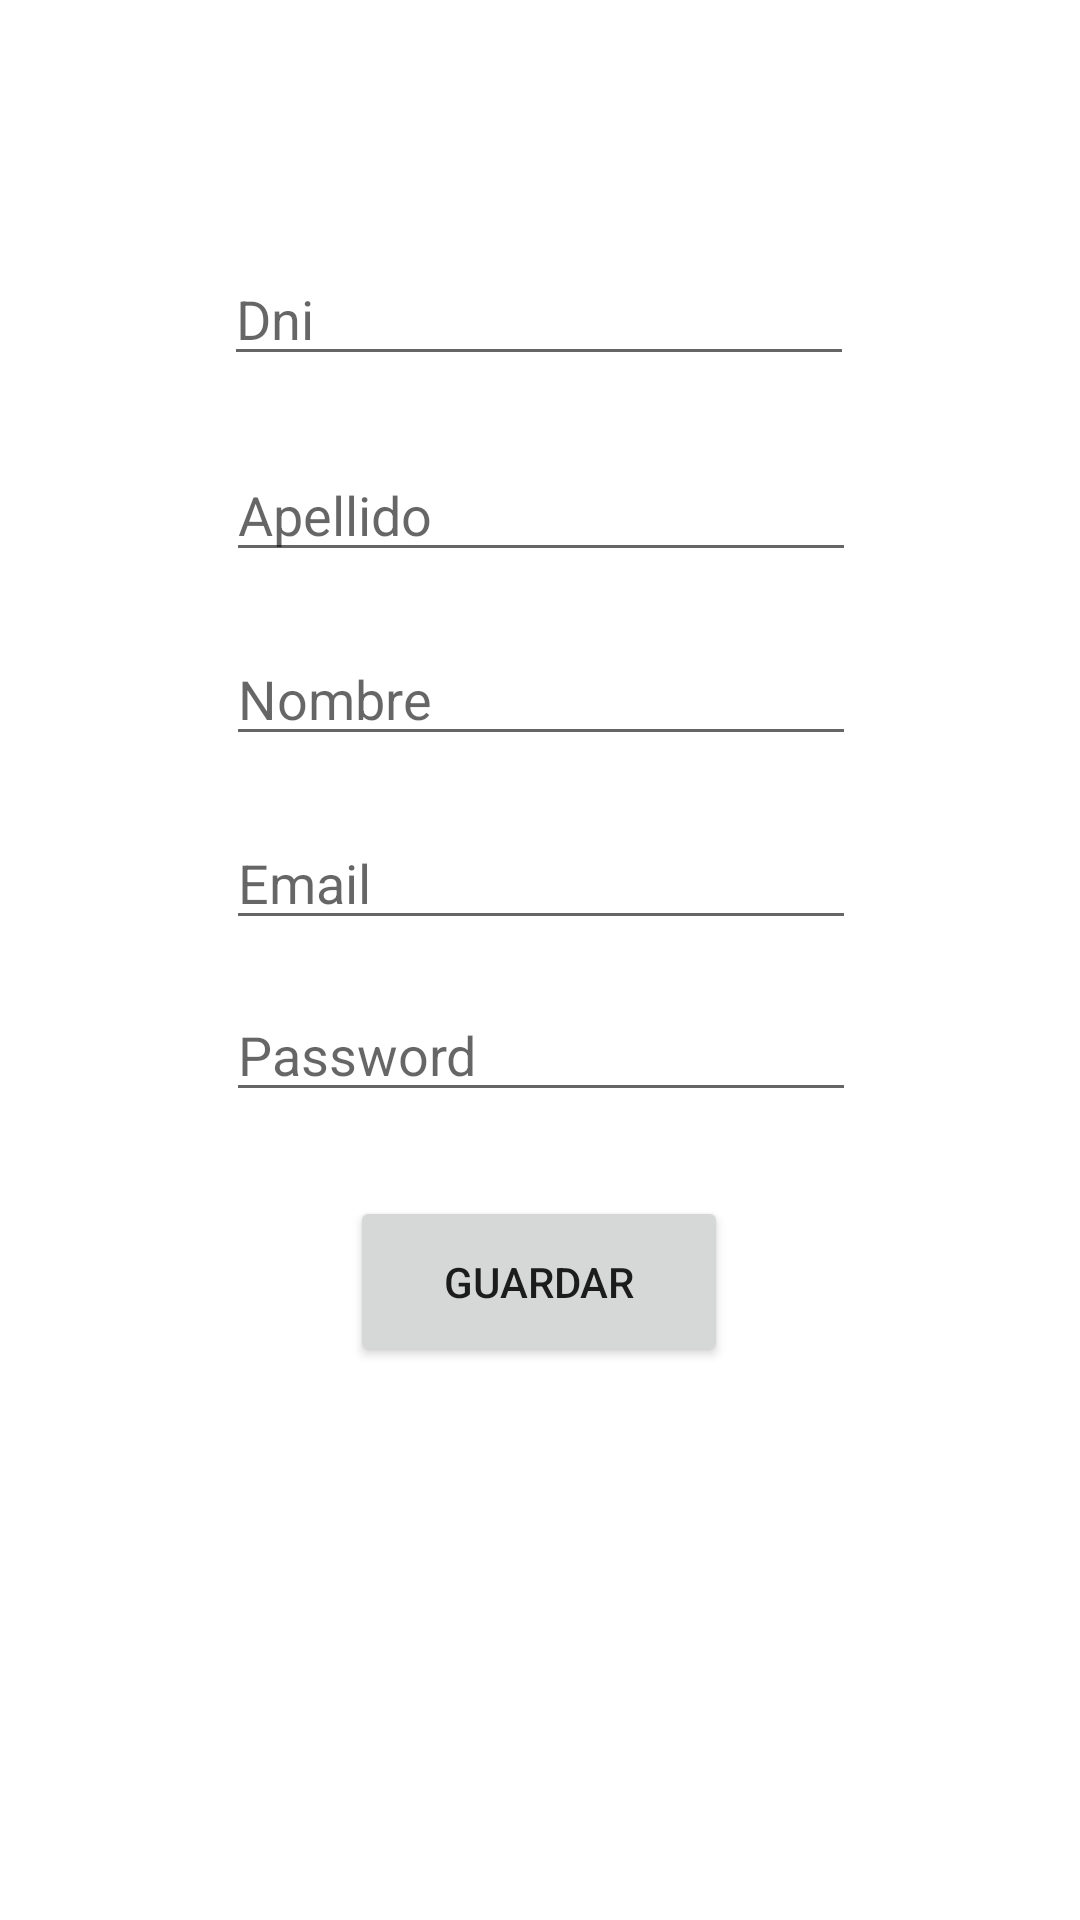

Produce the Android XML layout that renders to this screen, including the resource entries it uses.
<!-- AndroidManifest.xml: application theme Theme.Login_Con_SharePreferences -->
<!-- res/layout/activity_registro.xml -->
<?xml version="1.0" encoding="utf-8"?>
<androidx.constraintlayout.widget.ConstraintLayout xmlns:android="http://schemas.android.com/apk/res/android"
    xmlns:app="http://schemas.android.com/apk/res-auto"
    xmlns:tools="http://schemas.android.com/tools"
    android:layout_width="match_parent"
    android:layout_height="match_parent"
    tools:context=".ui.registro.RegistroActivity">


    <EditText
        android:id="@+id/etDni"
        android:layout_width="wrap_content"
        android:layout_height="wrap_content"
        android:layout_marginTop="84dp"
        android:ems="10"
        android:hint="Dni"
        app:layout_constraintEnd_toEndOf="parent"
        app:layout_constraintHorizontal_bias="0.497"
        app:layout_constraintStart_toStartOf="parent"
        app:layout_constraintTop_toTopOf="parent" />

    <EditText
        android:id="@+id/etApellido"
        android:layout_width="wrap_content"
        android:layout_height="wrap_content"
        android:layout_marginTop="24dp"
        android:ems="10"
        android:hint="Apellido"
        app:layout_constraintEnd_toEndOf="parent"
        app:layout_constraintHorizontal_bias="0.502"
        app:layout_constraintStart_toStartOf="parent"
        app:layout_constraintTop_toBottomOf="@+id/etDni" />

    <EditText
        android:id="@+id/etNombre"
        android:layout_width="wrap_content"
        android:layout_height="wrap_content"
        android:layout_marginTop="20dp"
        android:ems="10"
        android:hint="Nombre"
        app:layout_constraintEnd_toEndOf="parent"
        app:layout_constraintHorizontal_bias="0.502"
        app:layout_constraintStart_toStartOf="parent"
        app:layout_constraintTop_toBottomOf="@+id/etApellido" />

    <EditText
        android:id="@+id/etEmail"
        android:layout_width="wrap_content"
        android:layout_height="wrap_content"
        android:layout_marginTop="20dp"
        android:ems="10"
        android:hint="Email"
        app:layout_constraintEnd_toEndOf="parent"
        app:layout_constraintHorizontal_bias="0.502"
        app:layout_constraintStart_toStartOf="parent"
        app:layout_constraintTop_toBottomOf="@+id/etNombre" />

    <EditText
        android:id="@+id/etPassword"
        android:layout_width="wrap_content"
        android:layout_height="wrap_content"
        android:layout_marginTop="16dp"
        android:ems="10"
        android:hint="Password"
        android:inputType="textPassword"
        app:layout_constraintEnd_toEndOf="parent"
        app:layout_constraintHorizontal_bias="0.502"
        app:layout_constraintStart_toStartOf="parent"
        app:layout_constraintTop_toBottomOf="@+id/etEmail" />

    <Button
        android:id="@+id/btGuardar"
        android:layout_width="126dp"
        android:layout_height="57dp"
        android:layout_marginTop="28dp"
        android:text="Guardar"
        app:layout_constraintEnd_toEndOf="parent"
        app:layout_constraintHorizontal_bias="0.498"
        app:layout_constraintStart_toStartOf="parent"
        app:layout_constraintTop_toBottomOf="@+id/etPassword" />

</androidx.constraintlayout.widget.ConstraintLayout>
<!-- resources referenced by this layout -->
<resources>
  <style name="Theme.Login_Con_SharePreferences" parent="Theme.MaterialComponents.DayNight.DarkActionBar">
          
          <item name="colorPrimary">@color/purple_500</item>
          <item name="colorPrimaryVariant">@color/purple_700</item>
          <item name="colorOnPrimary">@color/white</item>
          
          <item name="colorSecondary">@color/teal_200</item>
          <item name="colorSecondaryVariant">@color/teal_700</item>
          <item name="colorOnSecondary">@color/black</item>
          
          <item name="android:statusBarColor" tools:targetApi="l">?attr/colorPrimaryVariant</item>
          
      </style>
  <!-- not gathered from this repository: default colours our renderer supplied (Android Studio template values) -->
  <color name="purple_500">#FF6200EE</color>
  <color name="purple_700">#FF3700B3</color>
  <color name="teal_200">#FF03DAC5</color>
  <color name="teal_700">#FF018786</color>
  <color name="black">#FF000000</color>
  <color name="white">#FFFFFFFF</color>
</resources>
